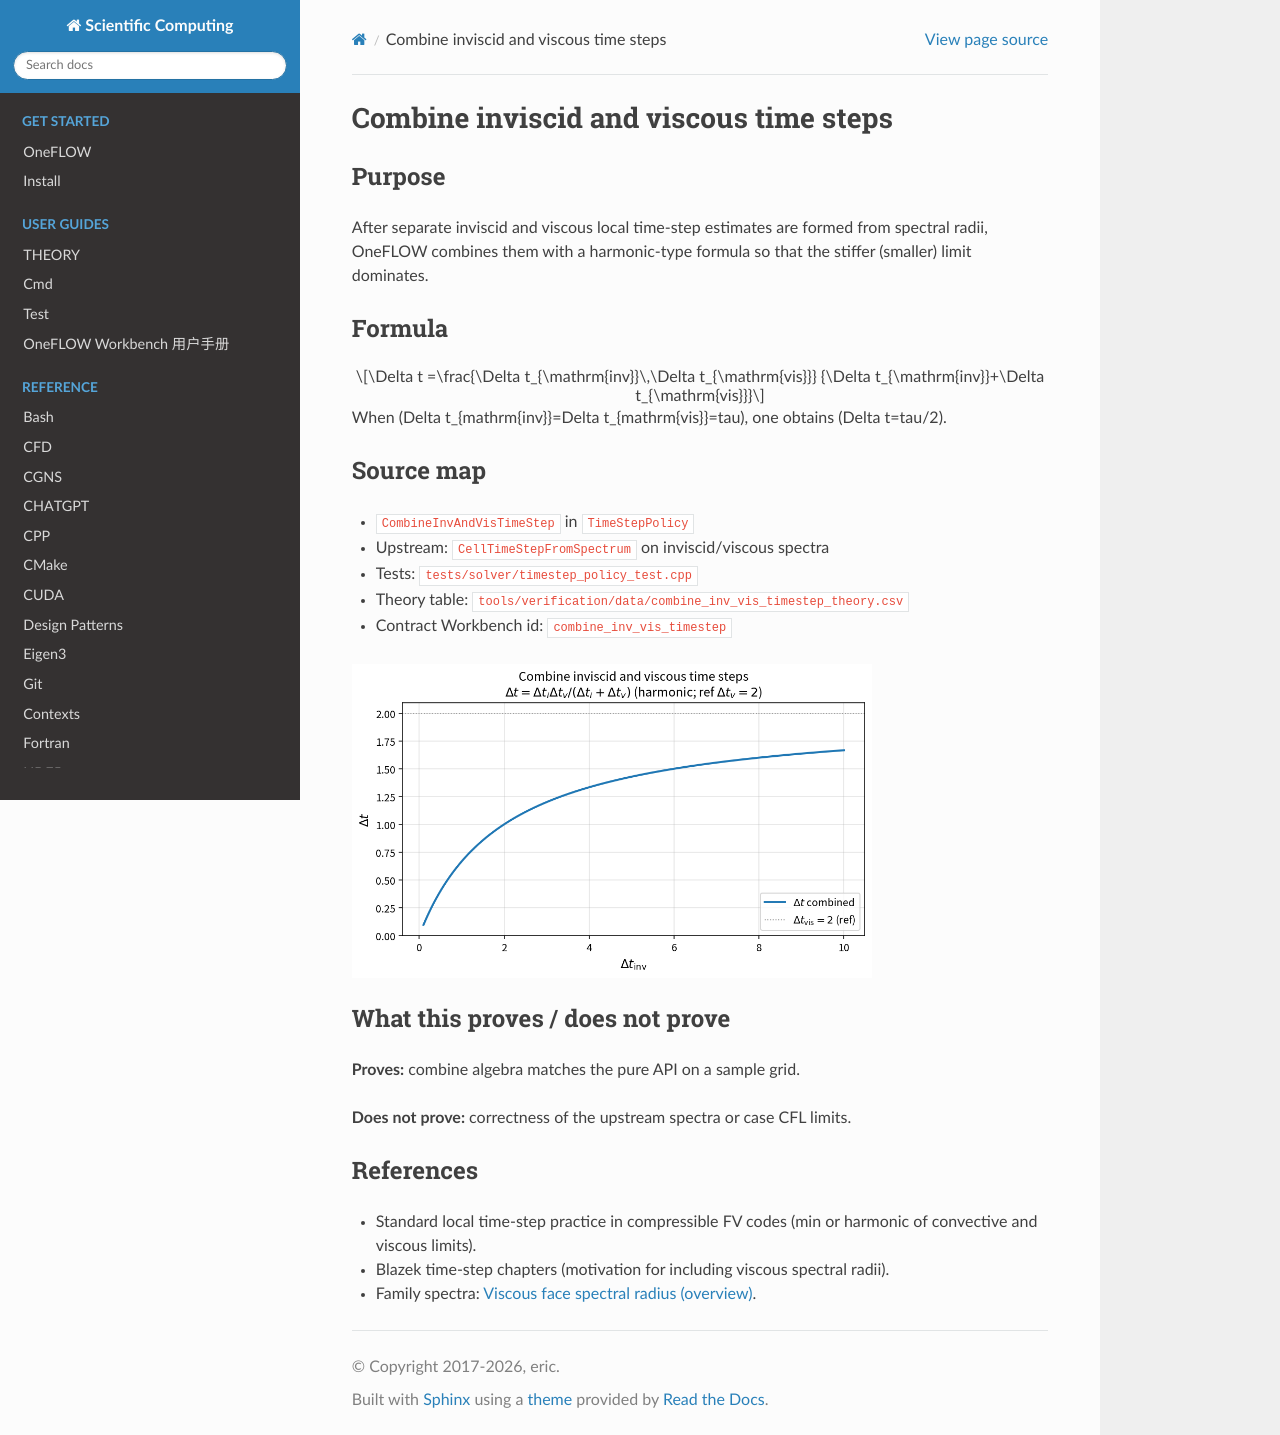

repository: eric2003/OneFLOW · page: numerical/combine_inv_vis_timestep.html · generator: sphinx

Combine inviscid and viscous time steps
=======================================

Purpose
-------

After separate inviscid and viscous local time-step estimates are formed from
spectral radii, OneFLOW combines them with a harmonic-type formula so that
the stiffer (smaller) limit dominates.

Formula
-------

.. math::

   \Delta t
   =\frac{\Delta t_{\mathrm{inv}}\,\Delta t_{\mathrm{vis}}}
         {\Delta t_{\mathrm{inv}}+\Delta t_{\mathrm{vis}}}

When \(\Delta t_{\mathrm{inv}}=\Delta t_{\mathrm{vis}}=\tau\), one obtains
\(\Delta t=\tau/2\).

Source map
----------

* ``CombineInvAndVisTimeStep`` in ``TimeStepPolicy``
* Upstream: ``CellTimeStepFromSpectrum`` on inviscid/viscous spectra
* Tests: ``tests/solver/timestep_policy_test.cpp``
* Theory table: ``tools/verification/data/combine_inv_vis_timestep_theory.csv``
* Contract Workbench id: ``combine_inv_vis_timestep``

.. image:: figures/combine_inv_vis_timestep_theory.png
   :alt: Harmonic combine of time steps
   :width: 520

What this proves / does not prove
---------------------------------

**Proves:** combine algebra matches the pure API on a sample grid.

**Does not prove:** correctness of the upstream spectra or case CFL limits.

References
----------

* Standard local time-step practice in compressible FV codes (min or harmonic
  of convective and viscous limits).
* Blazek time-step chapters (motivation for including viscous spectral radii).
* Family spectra: :doc:`viscous_spectral_radius`.
